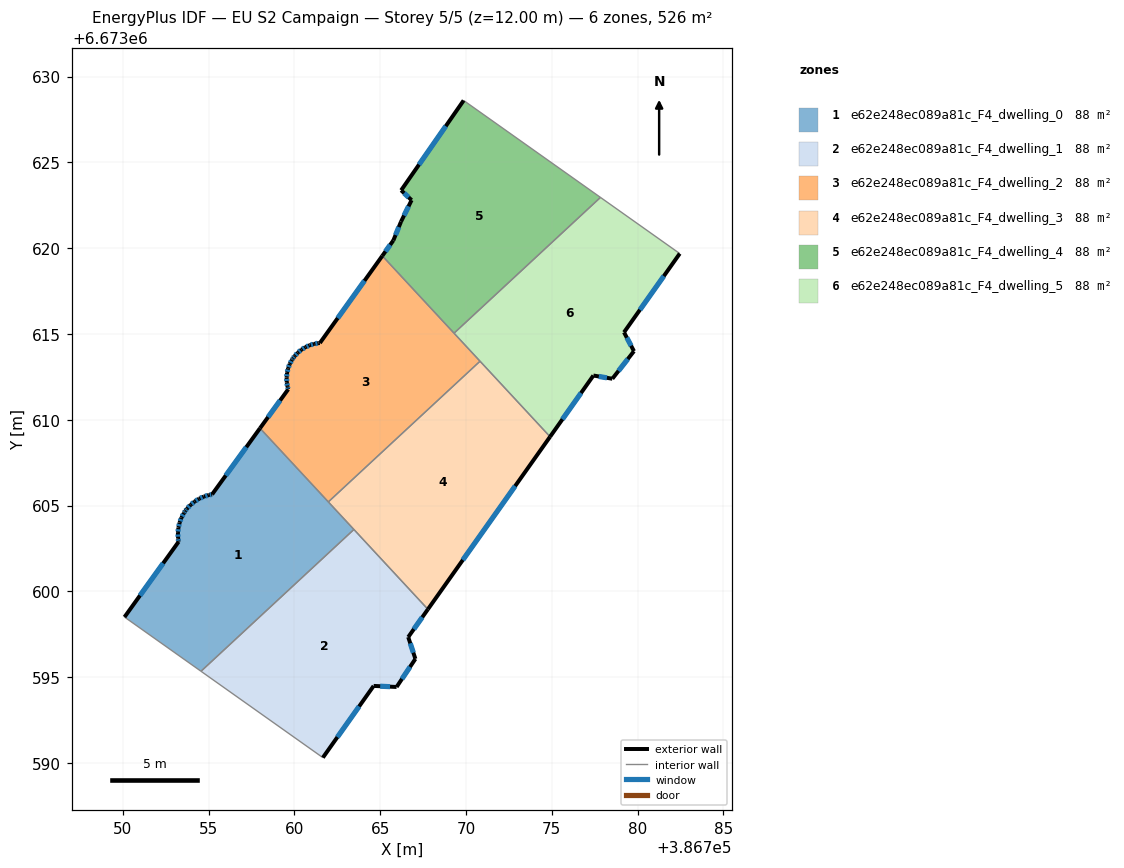
=== STOREY PLAN SPEC (per zone: floor XY polygon, exterior-wall plan segments, windows/doors) ===
zone 1: e62e248ec089a81c_F4_dwelling_0  (87.6 m²)
  floor: (386757.99, 6673609.51) (386763.46, 6673603.61) (386754.55, 6673595.34) (386750.09, 6673598.50) (386753.25, 6673602.89) (386753.22, 6673603.10) (386753.21, 6673603.41) (386753.24, 6673603.71) (386753.30, 6673604.01) (386753.41, 6673604.30) (386753.56, 6673604.57) (386753.64, 6673604.69) (386753.73, 6673604.82) (386753.94, 6673605.04) (386754.18, 6673605.24) (386754.44, 6673605.40) (386754.72, 6673605.53) (386755.01, 6673605.62) (386755.20, 6673605.65)
  exterior wall: (386753.41, 6673604.30) – (386753.30, 6673604.01)  [0.3 m]
    window: (386753.38, 6673604.21) – (386753.34, 6673604.09)  [0.2 m²]
  exterior wall: (386753.56, 6673604.57) – (386753.41, 6673604.30)  [0.3 m]
    window: (386753.52, 6673604.49) – (386753.45, 6673604.37)  [0.2 m²]
  exterior wall: (386753.64, 6673604.69) – (386753.56, 6673604.57)  [0.1 m]
    window: (386753.61, 6673604.65) – (386753.58, 6673604.60)  [0.1 m²]
  exterior wall: (386753.73, 6673604.82) – (386753.64, 6673604.69)  [0.2 m]
    window: (386753.71, 6673604.78) – (386753.66, 6673604.72)  [0.1 m²]
  exterior wall: (386753.94, 6673605.04) – (386753.73, 6673604.82)  [0.3 m]
    window: (386753.88, 6673604.98) – (386753.79, 6673604.88)  [0.2 m²]
  exterior wall: (386754.18, 6673605.24) – (386753.94, 6673605.04)  [0.3 m]
    window: (386754.11, 6673605.18) – (386754.01, 6673605.10)  [0.2 m²]
  exterior wall: (386754.44, 6673605.40) – (386754.18, 6673605.24)  [0.3 m]
    window: (386754.37, 6673605.35) – (386754.25, 6673605.28)  [0.2 m²]
  exterior wall: (386754.72, 6673605.53) – (386754.44, 6673605.40)  [0.3 m]
    window: (386754.64, 6673605.49) – (386754.52, 6673605.43)  [0.2 m²]
  exterior wall: (386755.01, 6673605.62) – (386754.72, 6673605.53)  [0.3 m]
    window: (386754.93, 6673605.59) – (386754.80, 6673605.55)  [0.2 m²]
  exterior wall: (386755.20, 6673605.65) – (386755.01, 6673605.62)  [0.2 m]
    window: (386755.14, 6673605.64) – (386755.07, 6673605.63)  [0.1 m²]
  exterior wall: (386757.99, 6673609.51) – (386755.20, 6673605.65)  [4.8 m]
    window: (386757.19, 6673608.41) – (386756.00, 6673606.75)  [2.6 m²]
  exterior wall: (386753.25, 6673602.89) – (386750.09, 6673598.50)  [5.4 m]
    window: (386752.35, 6673601.64) – (386751.00, 6673599.76)  [3.0 m²]
  exterior wall: (386753.22, 6673603.10) – (386753.25, 6673602.89)  [0.2 m]
    window: (386753.23, 6673603.04) – (386753.24, 6673602.95)  [0.1 m²]
  exterior wall: (386753.21, 6673603.41) – (386753.22, 6673603.10)  [0.3 m]
    window: (386753.21, 6673603.32) – (386753.21, 6673603.19)  [0.2 m²]
  exterior wall: (386753.24, 6673603.71) – (386753.21, 6673603.41)  [0.3 m]
    window: (386753.23, 6673603.62) – (386753.22, 6673603.49)  [0.2 m²]
  exterior wall: (386753.30, 6673604.01) – (386753.24, 6673603.71)  [0.3 m]
    window: (386753.29, 6673603.92) – (386753.26, 6673603.80)  [0.2 m²]
  interior walls: 4
zone 2: e62e248ec089a81c_F4_dwelling_1  (87.6 m²)
  floor: (386763.46, 6673603.61) (386767.78, 6673598.96) (386766.63, 6673597.34) (386767.05, 6673596.07) (386765.95, 6673594.43) (386764.61, 6673594.49) (386761.66, 6673590.31) (386754.55, 6673595.34)
  exterior wall: (386765.95, 6673594.43) – (386767.05, 6673596.07)  [2.0 m]
    window: (386766.26, 6673594.90) – (386766.73, 6673595.60)  [1.1 m²]
  exterior wall: (386764.61, 6673594.49) – (386765.95, 6673594.43)  [1.3 m]
    window: (386765.00, 6673594.47) – (386765.57, 6673594.45)  [0.7 m²]
  exterior wall: (386761.66, 6673590.31) – (386764.61, 6673594.49)  [5.1 m]
    window: (386762.50, 6673591.50) – (386763.77, 6673593.30)  [2.8 m²]
  exterior wall: (386766.63, 6673597.34) – (386767.78, 6673598.96)  [2.0 m]
    window: (386766.96, 6673597.80) – (386767.45, 6673598.49)  [1.1 m²]
  exterior wall: (386767.05, 6673596.07) – (386766.63, 6673597.34)  [1.3 m]
    window: (386766.93, 6673596.43) – (386766.75, 6673596.97)  [0.7 m²]
  interior walls: 3
zone 3: e62e248ec089a81c_F4_dwelling_2  (87.6 m²)
  floor: (386765.12, 6673619.55) (386770.81, 6673613.41) (386761.97, 6673605.21) (386757.99, 6673609.51) (386759.63, 6673611.78) (386759.59, 6673611.92) (386759.55, 6673612.19) (386759.54, 6673612.46) (386759.57, 6673612.73) (386759.63, 6673613.00) (386759.72, 6673613.25) (386759.85, 6673613.49) (386759.90, 6673613.57) (386760.01, 6673613.71) (386760.20, 6673613.91) (386760.41, 6673614.09) (386760.64, 6673614.23) (386760.88, 6673614.34) (386761.14, 6673614.42) (386761.41, 6673614.47) (386761.48, 6673614.47)
  exterior wall: (386759.57, 6673612.73) – (386759.54, 6673612.46)  [0.3 m]
    window: (386759.56, 6673612.65) – (386759.55, 6673612.54)  [0.2 m²]
  exterior wall: (386759.63, 6673613.00) – (386759.57, 6673612.73)  [0.3 m]
    window: (386759.61, 6673612.92) – (386759.58, 6673612.81)  [0.1 m²]
  exterior wall: (386759.72, 6673613.25) – (386759.63, 6673613.00)  [0.3 m]
    window: (386759.70, 6673613.18) – (386759.66, 6673613.07)  [0.1 m²]
  exterior wall: (386759.85, 6673613.49) – (386759.72, 6673613.25)  [0.3 m]
    window: (386759.81, 6673613.42) – (386759.76, 6673613.32)  [0.1 m²]
  exterior wall: (386759.90, 6673613.57) – (386759.85, 6673613.49)  [0.1 m]
    window: (386759.89, 6673613.55) – (386759.87, 6673613.52)  [0.1 m²]
  exterior wall: (386760.01, 6673613.71) – (386759.90, 6673613.57)  [0.2 m]
    window: (386759.98, 6673613.67) – (386759.93, 6673613.61)  [0.1 m²]
  exterior wall: (386760.20, 6673613.91) – (386760.01, 6673613.71)  [0.3 m]
    window: (386760.14, 6673613.86) – (386760.06, 6673613.77)  [0.2 m²]
  exterior wall: (386760.41, 6673614.09) – (386760.20, 6673613.91)  [0.3 m]
    window: (386760.35, 6673614.04) – (386760.26, 6673613.96)  [0.2 m²]
  exterior wall: (386760.64, 6673614.23) – (386760.41, 6673614.09)  [0.3 m]
    window: (386760.57, 6673614.19) – (386760.47, 6673614.13)  [0.1 m²]
  exterior wall: (386760.88, 6673614.34) – (386760.64, 6673614.23)  [0.3 m]
    window: (386760.81, 6673614.31) – (386760.71, 6673614.26)  [0.1 m²]
  exterior wall: (386761.14, 6673614.42) – (386760.88, 6673614.34)  [0.3 m]
    window: (386761.07, 6673614.40) – (386760.96, 6673614.37)  [0.2 m²]
  exterior wall: (386761.41, 6673614.47) – (386761.14, 6673614.42)  [0.3 m]
    window: (386761.34, 6673614.46) – (386761.22, 6673614.44)  [0.1 m²]
  exterior wall: (386761.48, 6673614.47) – (386761.41, 6673614.47)  [0.1 m]
  exterior wall: (386765.12, 6673619.55) – (386761.48, 6673614.47)  [6.2 m]
    window: (386764.08, 6673618.10) – (386762.52, 6673615.93)  [3.4 m²]
  exterior wall: (386759.63, 6673611.78) – (386757.99, 6673609.51)  [2.8 m]
    window: (386759.16, 6673611.13) – (386758.46, 6673610.16)  [1.5 m²]
  exterior wall: (386759.59, 6673611.92) – (386759.63, 6673611.78)  [0.1 m]
    window: (386759.61, 6673611.88) – (386759.62, 6673611.82)  [0.1 m²]
  exterior wall: (386759.55, 6673612.19) – (386759.59, 6673611.92)  [0.3 m]
    window: (386759.56, 6673612.11) – (386759.58, 6673612.00)  [0.2 m²]
  exterior wall: (386759.54, 6673612.46) – (386759.55, 6673612.19)  [0.3 m]
    window: (386759.54, 6673612.38) – (386759.55, 6673612.27)  [0.1 m²]
  interior walls: 4
zone 4: e62e248ec089a81c_F4_dwelling_3  (87.7 m²)
  floor: (386770.81, 6673613.41) (386774.90, 6673609.01) (386767.78, 6673598.96) (386761.97, 6673605.21)
  exterior wall: (386767.78, 6673598.96) – (386774.90, 6673609.01)  [12.3 m]
    window: (386769.81, 6673601.83) – (386772.86, 6673606.14)  [6.8 m²]
  interior walls: 4
zone 5: e62e248ec089a81c_F4_dwelling_4  (87.7 m²)
  floor: (386777.83, 6673622.96) (386769.30, 6673615.05) (386765.12, 6673619.55) (386765.76, 6673620.45) (386766.21, 6673621.55) (386766.83, 6673622.80) (386766.22, 6673623.38) (386769.86, 6673628.61)
  exterior wall: (386769.86, 6673628.61) – (386766.22, 6673623.38)  [6.4 m]
    window: (386768.82, 6673627.11) – (386767.26, 6673624.87)  [3.5 m²]
  exterior wall: (386765.76, 6673620.45) – (386765.12, 6673619.55)  [1.1 m]
    window: (386765.58, 6673620.20) – (386765.30, 6673619.81)  [0.6 m²]
  exterior wall: (386766.21, 6673621.55) – (386765.76, 6673620.45)  [1.2 m]
    window: (386766.08, 6673621.23) – (386765.89, 6673620.76)  [0.7 m²]
  exterior wall: (386766.83, 6673622.80) – (386766.21, 6673621.55)  [1.4 m]
    window: (386766.65, 6673622.44) – (386766.39, 6673621.90)  [0.8 m²]
  exterior wall: (386766.22, 6673623.38) – (386766.83, 6673622.80)  [0.8 m]
    window: (386766.39, 6673623.21) – (386766.65, 6673622.96)  [0.5 m²]
  interior walls: 3
zone 6: e62e248ec089a81c_F4_dwelling_5  (87.6 m²)
  floor: (386782.45, 6673619.69) (386779.21, 6673615.10) (386779.79, 6673614.00) (386778.53, 6673612.39) (386777.42, 6673612.58) (386774.90, 6673609.01) (386769.30, 6673615.05) (386777.83, 6673622.96)
  exterior wall: (386778.53, 6673612.39) – (386779.79, 6673614.00)  [2.0 m]
    window: (386778.89, 6673612.85) – (386779.43, 6673613.54)  [1.1 m²]
  exterior wall: (386777.42, 6673612.58) – (386778.53, 6673612.39)  [1.1 m]
    window: (386777.74, 6673612.53) – (386778.21, 6673612.45)  [0.6 m²]
  exterior wall: (386774.90, 6673609.01) – (386777.42, 6673612.58)  [4.4 m]
    window: (386775.62, 6673610.03) – (386776.70, 6673611.56)  [2.4 m²]
  exterior wall: (386779.21, 6673615.10) – (386782.45, 6673619.69)  [5.6 m]
    window: (386780.13, 6673616.41) – (386781.53, 6673618.38)  [3.1 m²]
  exterior wall: (386779.79, 6673614.00) – (386779.21, 6673615.10)  [1.2 m]
    window: (386779.62, 6673614.31) – (386779.37, 6673614.78)  [0.7 m²]
  interior walls: 4

=== DERIVED (storey summary) ===
Building: EU S2 Campaign
Storey: 5 of 5  (floor level z = 12.00 m)
Storey gross floor area: 525.9 m²
Zones on this storey: 6
  - e62e248ec089a81c_F4_dwelling_0: floor 87.6 m²; exterior wall 13.9 m (41.8 m²); 16 window(s) 7.7 m²; WWR 18.4%
  - e62e248ec089a81c_F4_dwelling_1: floor 87.6 m²; exterior wall 11.8 m (35.3 m²); 5 window(s) 6.5 m²; WWR 18.4%
  - e62e248ec089a81c_F4_dwelling_2: floor 87.6 m²; exterior wall 12.8 m (38.4 m²); 17 window(s) 7.0 m²; WWR 18.3%
  - e62e248ec089a81c_F4_dwelling_3: floor 87.7 m²; exterior wall 12.3 m (37.0 m²); 1 window(s) 6.8 m²; WWR 18.4%
  - e62e248ec089a81c_F4_dwelling_4: floor 87.7 m²; exterior wall 10.9 m (32.7 m²); 5 window(s) 6.0 m²; WWR 18.4%
  - e62e248ec089a81c_F4_dwelling_5: floor 87.6 m²; exterior wall 14.4 m (43.2 m²); 5 window(s) 7.9 m²; WWR 18.4%
Zone adjacency (shared interzone walls):
  - e62e248ec089a81c_F4_dwelling_0 ↔ e62e248ec089a81c_F4_dwelling_1
  - e62e248ec089a81c_F4_dwelling_0 ↔ e62e248ec089a81c_F4_dwelling_2
  - e62e248ec089a81c_F4_dwelling_0 ↔ e62e248ec089a81c_F4_dwelling_3
  - e62e248ec089a81c_F4_dwelling_1 ↔ e62e248ec089a81c_F4_dwelling_3
  - e62e248ec089a81c_F4_dwelling_2 ↔ e62e248ec089a81c_F4_dwelling_3
  - e62e248ec089a81c_F4_dwelling_2 ↔ e62e248ec089a81c_F4_dwelling_4
  - e62e248ec089a81c_F4_dwelling_2 ↔ e62e248ec089a81c_F4_dwelling_5
  - e62e248ec089a81c_F4_dwelling_3 ↔ e62e248ec089a81c_F4_dwelling_5
  - e62e248ec089a81c_F4_dwelling_4 ↔ e62e248ec089a81c_F4_dwelling_5